Run: headless pygame with SDL's dummy video driver; simulated clock (each Clock.tick advances the game by its frame time, no real sleeping); random seed 0; keys injected as events and as key.get_pressed() state; no mouse input.
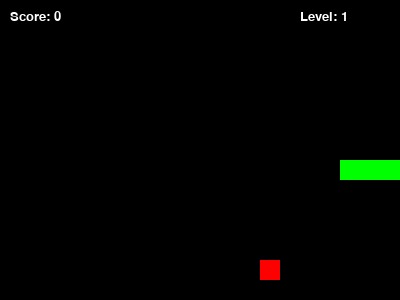
Frame 1 of 1 · flips 1–60 · no input (game ended)

The pygame program that drew these frames:

import pygame, sys
import random

pygame.init()
FramePerSec = pygame.time.Clock()

WHITE = (255,255,255)
RED = (255,0,0)
GREEN = (0,255,0)
BLACK = (0,0,0)
SCREEN_WIDTH = 400 
SCREEN_HEIGHT = 300
GRID_SIZE = 20
SPEED = 5
SCORE = 0
LEVEL = 1

DISPLAYSURF = pygame.display.set_mode((SCREEN_WIDTH, SCREEN_HEIGHT))
pygame.display.set_caption("Snake Game")

class Snake:
    def __init__(self):
        self.head = [10, 8]
        self.body = [[10, 8], [9, 8], [8, 8]]
        self.direction = 'RIGHT'
        
    def move(self):
        if self.direction == 'RIGHT': self.head[0] += 1
        elif self.direction == 'LEFT': self.head[0] -= 1
        elif self.direction == 'UP': self.head[1] -= 1
        elif self.direction == 'DOWN': self.head[1] += 1

        self.body.insert(0, list(self.head))
        self.body.pop()

    def grow(self):
        self.body.insert(0, list(self.head))

    def check_collision(self):
        if (self.head[0] < 0 or self.head[0] >= 20 or self.head[1] < 0 or self.head[1] >= 15):
            return True
        return self.head in self.body[1:]

class Food:
    def __init__(self):
        self.position = [random.randint(1,18), random.randint(1,13)]
    
    def respawn(self):
        self.position = [random.randint(1,18), random.randint(1,13)]
    
    def check_collision(self, head):
        return head[0] == self.position[0] and head[1] == self.position[1]

snake = Snake() # Create objects
food = Food()
foods_eaten = 0

while True:  
    for event in pygame.event.get():
        if event.type == pygame.QUIT:
            pygame.quit()
            sys.exit()
        
        if event.type == pygame.KEYDOWN:
            if event.key == pygame.K_UP and snake.direction != 'DOWN':
                snake.direction = 'UP'
            elif event.key == pygame.K_DOWN and snake.direction != 'UP':
                snake.direction = 'DOWN'
            elif event.key == pygame.K_LEFT and snake.direction != 'RIGHT':
                snake.direction = 'LEFT'
            elif event.key == pygame.K_RIGHT and snake.direction != 'LEFT':
                snake.direction = 'RIGHT'

    snake.move()
    
    if snake.check_collision(): # Check collisions
        pygame.quit()
        sys.exit()

    if food.check_collision(snake.head): # Check food collision
        snake.grow()
        food.respawn()
        SCORE += 1
        foods_eaten += 1
        
        if foods_eaten >= 3:
            LEVEL += 1
            foods_eaten = 0
            SPEED += 2

    
    DISPLAYSURF.fill(BLACK) # Draw everything
    pygame.draw.rect(DISPLAYSURF, RED, (food.position[0]*GRID_SIZE, food.position[1]*GRID_SIZE, GRID_SIZE, GRID_SIZE)) # Draw food
    
    for segment in snake.body: # Draw snake
        pygame.draw.rect(DISPLAYSURF, GREEN, (segment[0]*GRID_SIZE, segment[1]*GRID_SIZE, GRID_SIZE, GRID_SIZE))
    
    font = pygame.font.SysFont("Verdana", 20) # Display score and level
    score_text = font.render(f"Score: {SCORE}", True, WHITE)
    level_text = font.render(f"Level: {LEVEL}", True, WHITE)
    DISPLAYSURF.blit(score_text, (10, 10))
    DISPLAYSURF.blit(level_text, (300, 10))
                   
    pygame.display.update()
    FramePerSec.tick(SPEED)
